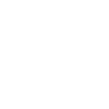
t = 0.00 s
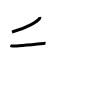
t = 2.00 s
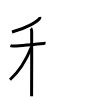
t = 4.00 s
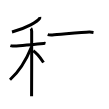
t = 6.00 s
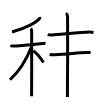
t = 8.00 s
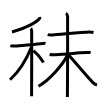
t = 10.00 s

The animated SVG that drew these frames (rendered in a browser with its animation timeline set to each time). Animation: 10 SMIL elements (animate=10); one cycle of 10.00 s.

<svg width="109px" height="109px" viewBox="0 0 px 109px" xmlns="http://www.w3.org/2000/svg" xmlns:xlink="http://www.w3.org/1999/xlink" xml:space="preserve" version="1.1"  baseProfile="full">
<path d="M39.75,17c0.08,0.35,0.16,0.91-0.16,1.42C37.7,21.41,26.85,27.98,12,32" style="fill:none;stroke:black;stroke-width:3;opacity:0">
  <animate attributeType="CSS" attributeName="opacity" from="0" to="1" begin="0s" dur="1s" repeatCount="Indefinite" fill="freeze" />
</path>
<path d="M10.37,45.65c0.36,0.13,1.33,0.35,2.29,0.4c2.65,0.13,24.39-1.99,31.03-2.65c0.96-0.1,1.21-0.13,1.81,0" style="fill:none;stroke:black;stroke-width:3;opacity:0">
  <animate attributeType="CSS" attributeName="opacity" from="0" to="1" begin="1s" dur="1s" repeatCount="Indefinite" fill="freeze" />
</path>
<path d="M30.89,28.41c0.43,0.43,0.69,1.93,0.78,2.78c0.09,0.86,0,59.71-0.09,65.06" style="fill:none;stroke:black;stroke-width:3;opacity:0">
  <animate attributeType="CSS" attributeName="opacity" from="0" to="1" begin="2s" dur="1s" repeatCount="Indefinite" fill="freeze" />
</path>
<path d="M31.5,47C27.14,57.73,19.87,70.97,10,79.75" style="fill:none;stroke:black;stroke-width:3;opacity:0">
  <animate attributeType="CSS" attributeName="opacity" from="0" to="1" begin="3s" dur="1s" repeatCount="Indefinite" fill="freeze" />
</path>
<path d="M33.25,50.75c4.3,2.74,7.94,8.22,10.25,11.75" style="fill:none;stroke:black;stroke-width:3;opacity:0">
  <animate attributeType="CSS" attributeName="opacity" from="0" to="1" begin="4s" dur="1s" repeatCount="Indefinite" fill="freeze" />
</path>
<path d="M47.68,34.57c1.21,0.34,3.42,0.4,4.63,0.34c6.11-0.31,29.86-2.66,36.96-2.81c2.01-0.04,3.22,0.16,4.23,0.33" style="fill:none;stroke:black;stroke-width:3;opacity:0">
  <animate attributeType="CSS" attributeName="opacity" from="0" to="1" begin="5s" dur="1s" repeatCount="Indefinite" fill="freeze" />
</path>
<path d="M49.67,54.49c0.83,0.19,3.06,0.22,5.28,0.19c12.65-0.22,20.66-1.82,31.51-2.15c2.22-0.07,2.78-0.19,4.17,0" style="fill:none;stroke:black;stroke-width:3;opacity:0">
  <animate attributeType="CSS" attributeName="opacity" from="0" to="1" begin="6s" dur="1s" repeatCount="Indefinite" fill="freeze" />
</path>
<path d="M65.94,13.25c0.92,0.47,1.46,2.11,1.65,3.05c0.18,0.94,0,74.84-0.18,80.7" style="fill:none;stroke:black;stroke-width:3;opacity:0">
  <animate attributeType="CSS" attributeName="opacity" from="0" to="1" begin="7s" dur="1s" repeatCount="Indefinite" fill="freeze" />
</path>
<path d="M68,54.25c-5.2,10.73-18.7,25.92-29.5,32" style="fill:none;stroke:black;stroke-width:3;opacity:0">
  <animate attributeType="CSS" attributeName="opacity" from="0" to="1" begin="8s" dur="1s" repeatCount="Indefinite" fill="freeze" />
</path>
<path d="M68,54.25c3.85,4.22,20.76,24.19,24.94,28.34C94.36,83.99,95.58,84.6,97,85" style="fill:none;stroke:black;stroke-width:3;opacity:0">
  <animate attributeType="CSS" attributeName="opacity" from="0" to="1" begin="9s" dur="1s" repeatCount="Indefinite" fill="freeze" />
</path>
</svg>
